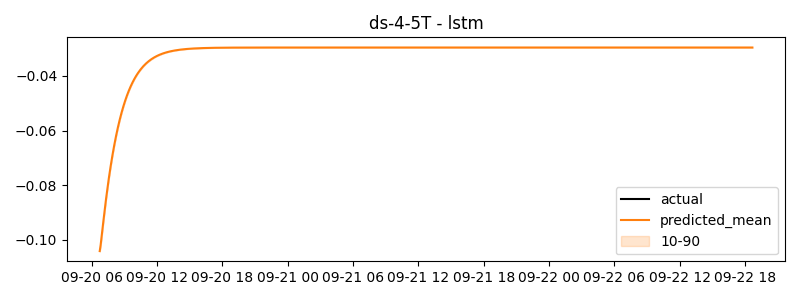

The file beside this chart, header and first rows:
timestamp, actual, predicted
2024-09-20 06:45:00, -0.1391, -0.1041
2024-09-20 06:50:00, -0.1391, -0.1019
2024-09-20 06:55:00, -0.1391, -0.09913
2024-09-20 07:00:00, -0.1391, -0.09617
2024-09-20 07:05:00, -0.1391, -0.09322
2024-09-20 07:10:00, -0.1391, -0.09035
2024-09-20 07:15:00, -0.1391, -0.08758
2024-09-20 07:20:00, -0.1391, -0.08491
2024-09-20 07:25:00, -0.1391, -0.08234
2024-09-20 07:30:00, -0.1391, -0.07988
2024-09-20 07:35:00, -0.1391, -0.07752
2024-09-20 07:40:00, -0.1391, -0.07526
2024-09-20 07:45:00, -0.1391, -0.07309
2024-09-20 07:50:00, -0.1391, -0.07102
2024-09-20 07:55:00, -0.1391, -0.06904
2024-09-20 08:00:00, -0.1391, -0.06715
2024-09-20 08:05:00, -0.1391, -0.06533
2024-09-20 08:10:00, -0.1391, -0.0636
2024-09-20 08:15:00, 1.27, -0.06195
2024-09-20 08:20:00, -0.1391, -0.06037
2024-09-20 08:25:00, -0.102, -0.05886
2024-09-20 08:30:00, -0.1391, -0.05743
2024-09-20 08:35:00, -0.1391, -0.05605
2024-09-20 08:40:00, -0.1391, -0.05475
2024-09-20 08:45:00, -0.1391, -0.0535
2024-09-20 08:50:00, -0.1391, -0.05231
2024-09-20 08:55:00, -0.1391, -0.05118
2024-09-20 09:00:00, -0.1391, -0.0501
2024-09-20 09:05:00, -0.1391, -0.04908
2024-09-20 09:10:00, -0.1391, -0.0481
2024-09-20 09:15:00, -0.1391, -0.04717
2024-09-20 09:20:00, -0.1391, -0.04629
2024-09-20 09:25:00, -0.1391, -0.04544
2024-09-20 09:30:00, -0.1391, -0.04464
2024-09-20 09:35:00, -0.1391, -0.04388
2024-09-20 09:40:00, -0.1391, -0.04316
2024-09-20 09:45:00, -0.1391, -0.04247
2024-09-20 09:50:00, -0.1391, -0.04181
2024-09-20 09:55:00, -0.1391, -0.04119
2024-09-20 10:00:00, -0.1391, -0.0406
2024-09-20 10:05:00, -0.1391, -0.04004
2024-09-20 10:10:00, -0.1391, -0.0395
2024-09-20 10:15:00, -0.1391, -0.039
2024-09-20 10:20:00, -0.1391, -0.03852
2024-09-20 10:25:00, -0.1391, -0.03806
2024-09-20 10:30:00, -0.1391, -0.03762
2024-09-20 10:35:00, -0.1391, -0.03721
2024-09-20 10:40:00, -0.1391, -0.03682
2024-09-20 10:45:00, -0.1391, -0.03645
2024-09-20 10:50:00, -0.1391, -0.03609
2024-09-20 10:55:00, -0.1391, -0.03576
2024-09-20 11:00:00, -0.1391, -0.03544
2024-09-20 11:05:00, -0.1391, -0.03514
2024-09-20 11:10:00, -0.1391, -0.03485
2024-09-20 11:15:00, -0.1391, -0.03458
2024-09-20 11:20:00, -0.1391, -0.03432
2024-09-20 11:25:00, -0.1391, -0.03408
2024-09-20 11:30:00, -0.1391, -0.03385
2024-09-20 11:35:00, -0.1391, -0.03363
2024-09-20 11:40:00, -0.1391, -0.03342
... 660 more rows
